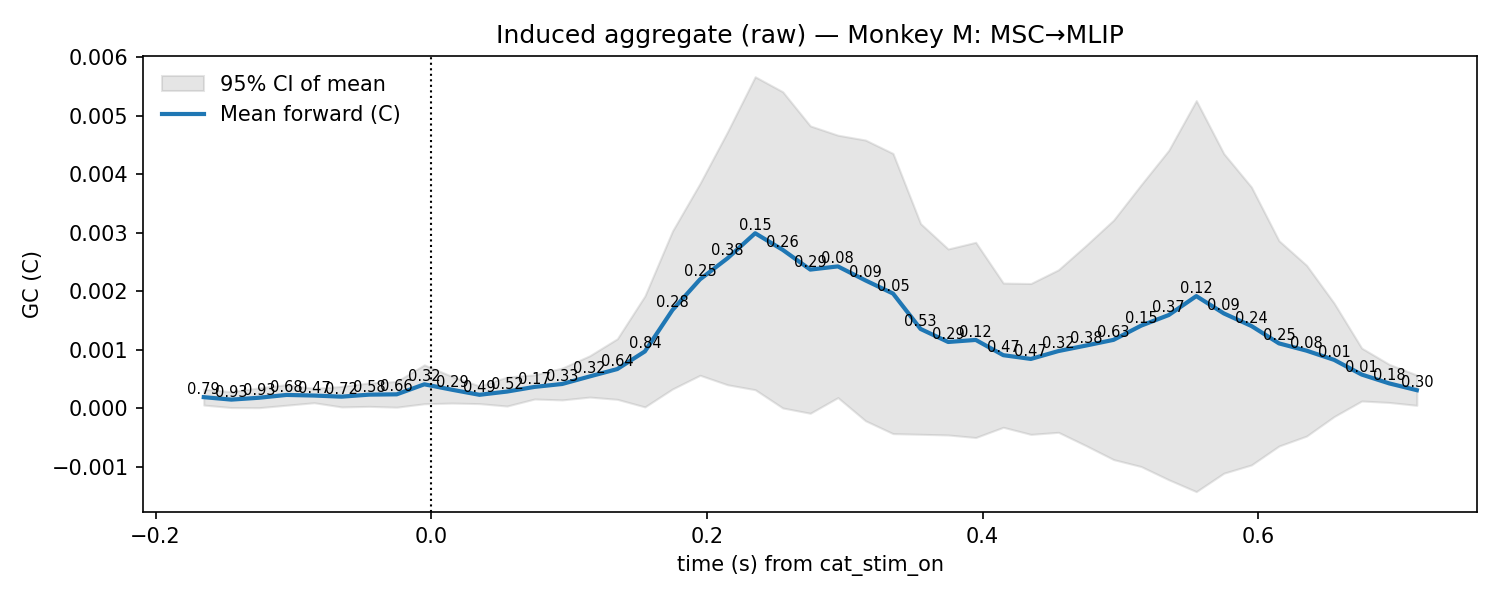

The table this chart was drawn from, first rows:
t, mu, lo, hi, p_stouffer, sig_fdr, n_sessions
-0.165, 0.0001887, 5.3669260079008437e-05, 0.0003237, 0.7899, 0, 7.0
-0.145, 0.0001469, 1.0878039324727719e-05, 0.000283, 0.9293, 0, 7.0
-0.125, 0.0001785, 8.622257857621147e-06, 0.0003484, 0.9255, 0, 7.0
-0.105, 0.0002267, 5.105550838815733e-05, 0.0004023, 0.6806, 0, 7.0
-0.085, 0.0002163, 9.345921675506515e-05, 0.000339, 0.4678, 0, 7.0
-0.065, 0.0001972, 2.1548226370593715e-05, 0.0003729, 0.7175, 0, 7.0
-0.045, 0.0002318, 3.139097360060881e-05, 0.0004321, 0.5831, 0, 7.0
-0.025, 0.0002372, 1.7362934940794367e-05, 0.000457, 0.6584, 0, 7.0
-0.005, 0.0004084, 7.587518088239531e-05, 0.0007408, 0.319, 0, 7.0
0.015, 0.0003158, 8.772252649256028e-05, 0.0005438, 0.2902, 0, 7.0
0.035, 0.0002289, 7.804978551821987e-05, 0.0003798, 0.4878, 0, 7.0
0.055, 0.0002844, 3.684806782330998e-05, 0.000532, 0.5176, 0, 7.0
0.075, 0.0003642, 0.0001572, 0.0005711, 0.17, 0, 7.0
0.095, 0.0004139, 0.0001415, 0.0006862, 0.3323, 0, 7.0
0.115, 0.0005433, 0.0001899, 0.0008966, 0.3198, 0, 7.0
0.135, 0.0006692, 0.0001515, 0.001187, 0.6357, 0, 7.0
0.155, 0.0009703, 2.1898872515641672e-05, 0.001919, 0.8355, 0, 7.0
0.175, 0.001678, 0.0003281, 0.003027, 0.2829, 0, 7.0
0.195, 0.002202, 0.0005625, 0.003842, 0.2522, 0, 7.0
0.215, 0.002564, 0.0004002, 0.004727, 0.3824, 0, 7.0
0.235, 0.00299, 0.000316, 0.005665, 0.1517, 0, 7.0
0.255, 0.002706, 4.06518553557186e-06, 0.005408, 0.2604, 0, 7.0
0.275, 0.002369, -8.652315522574613e-05, 0.004824, 0.2903, 0, 7.0
0.295, 0.002423, 0.000181, 0.004666, 0.07656, 0, 7.0
0.315, 0.002184, -0.0002144, 0.004583, 0.08969, 0, 7.0
0.335, 0.00196, -0.0004347, 0.004354, 0.05433, 0, 7.0
0.355, 0.001354, -0.0004458, 0.003154, 0.5293, 0, 7.0
0.375, 0.001132, -0.0004577, 0.002721, 0.291, 0, 7.0
0.395, 0.001167, -0.0005014, 0.002835, 0.1206, 0, 7.0
0.415, 0.0009062, -0.0003263, 0.002139, 0.4669, 0, 7.0
0.435, 0.0008419, -0.0004475, 0.002131, 0.469, 0, 7.0
0.455, 0.0009767, -0.0004122, 0.002365, 0.3204, 0, 7.0
0.475, 0.001071, -0.0006401, 0.002782, 0.376, 0, 7.0
0.495, 0.001168, -0.0008782, 0.003215, 0.6262, 0, 7.0
0.515, 0.001411, -0.0009973, 0.003819, 0.1504, 0, 7.0
0.535, 0.001592, -0.001223, 0.004407, 0.3661, 0, 7.0
0.555, 0.001916, -0.001426, 0.005258, 0.1179, 0, 7.0
0.575, 0.00162, -0.001111, 0.00435, 0.08965, 0, 7.0
0.595, 0.001405, -0.0009698, 0.00378, 0.2405, 0, 7.0
0.615, 0.001108, -0.0006464, 0.002862, 0.2456, 0, 7.0
0.635, 0.0009832, -0.0004764, 0.002443, 0.0826, 0, 7.0
0.655, 0.000826, -0.0001429, 0.001795, 0.01301, 0, 7.0
0.675, 0.0005749, 0.0001232, 0.001027, 0.009989, 0, 7.0
0.695, 0.0004236, 9.808464462535686e-05, 0.000749, 0.1809, 0, 7.0
0.715, 0.0003078, 4.877996771267929e-05, 0.0005669, 0.3035, 0, 7.0
